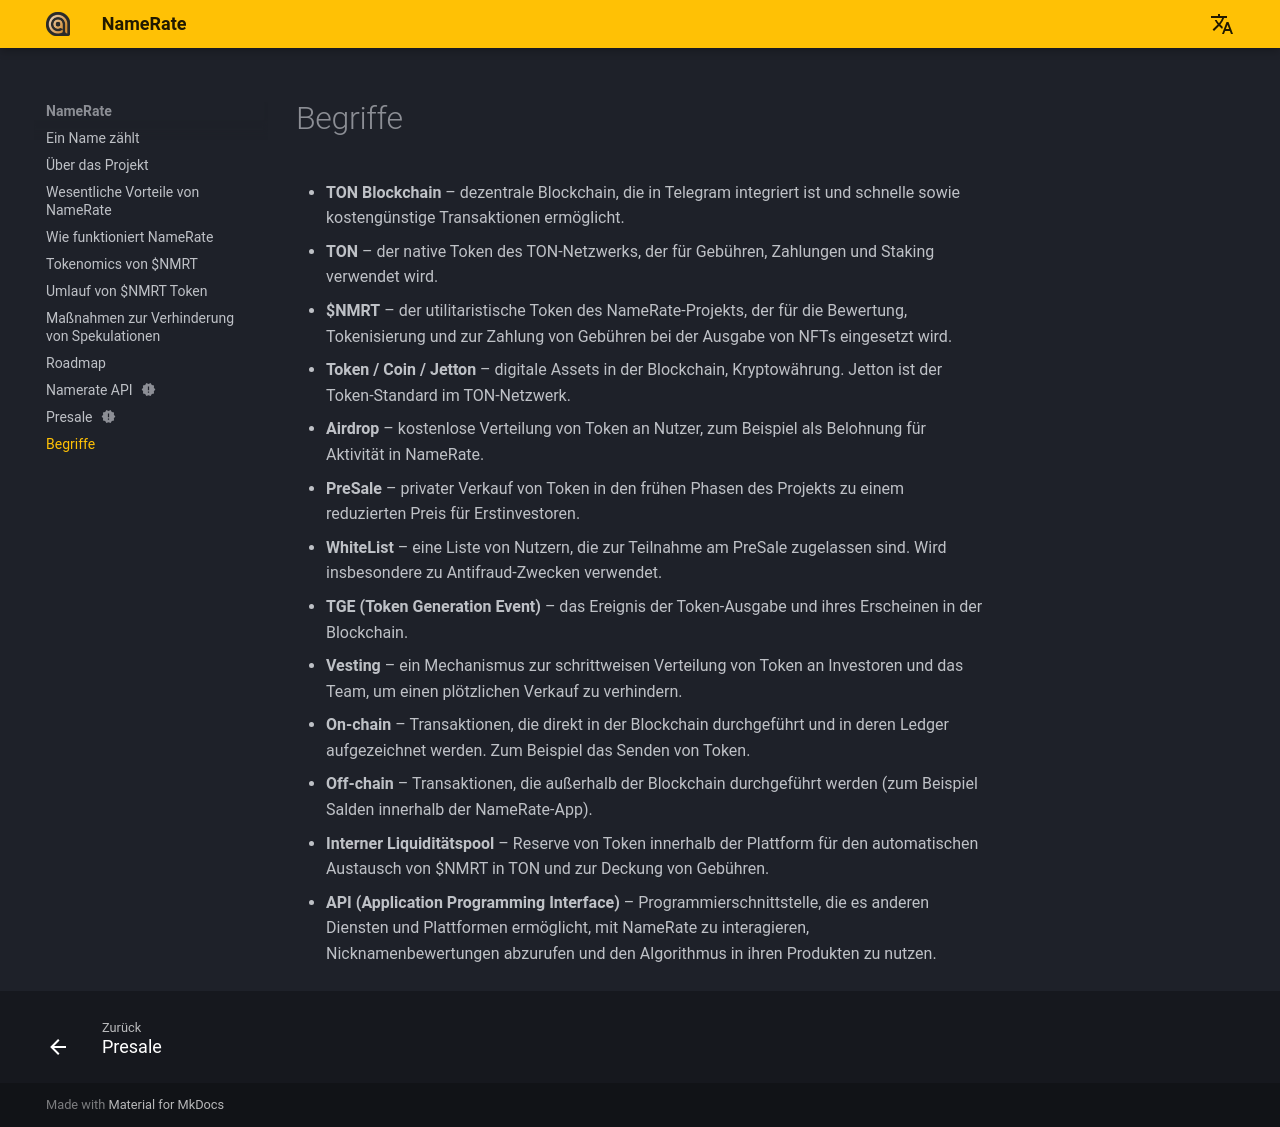

repository: NameRate/namerate · page: de/dictionary/index.html · generator: mkdocs

# Begriffe

- **TON Blockchain** – dezentrale Blockchain, die in Telegram integriert ist und schnelle sowie kostengünstige Transaktionen ermöglicht.
- **TON** – der native Token des TON-Netzwerks, der für Gebühren, Zahlungen und Staking verwendet wird.
- **$NMRT** – der utilitaristische Token des NameRate-Projekts, der für die Bewertung, Tokenisierung und zur Zahlung von Gebühren bei der Ausgabe von NFTs eingesetzt wird.
- **Token / Coin / Jetton** – digitale Assets in der Blockchain, Kryptowährung. Jetton ist der Token-Standard im TON-Netzwerk.
- **Airdrop** – kostenlose Verteilung von Token an Nutzer, zum Beispiel als Belohnung für Aktivität in NameRate.
- **PreSale** – privater Verkauf von Token in den frühen Phasen des Projekts zu einem reduzierten Preis für Erstinvestoren.
- **WhiteList** – eine Liste von Nutzern, die zur Teilnahme am PreSale zugelassen sind. Wird insbesondere zu Antifraud-Zwecken verwendet.
- **TGE (Token Generation Event)** – das Ereignis der Token-Ausgabe und ihres Erscheinen in der Blockchain.
- **Vesting** – ein Mechanismus zur schrittweisen Verteilung von Token an Investoren und das Team, um einen plötzlichen Verkauf zu verhindern.
- **On-chain** – Transaktionen, die direkt in der Blockchain durchgeführt und in deren Ledger aufgezeichnet werden. Zum Beispiel das Senden von Token.
- **Off-chain** – Transaktionen, die außerhalb der Blockchain durchgeführt werden (zum Beispiel Salden innerhalb der NameRate-App).
- **Interner Liquiditätspool** – Reserve von Token innerhalb der Plattform für den automatischen Austausch von $NMRT in TON und zur Deckung von Gebühren.
- **API (Application Programming Interface)** – Programmierschnittstelle, die es anderen Diensten und Plattformen ermöglicht, mit NameRate zu interagieren, Nicknamenbewertungen abzurufen und den Algorithmus in ihren Produkten zu nutzen.
